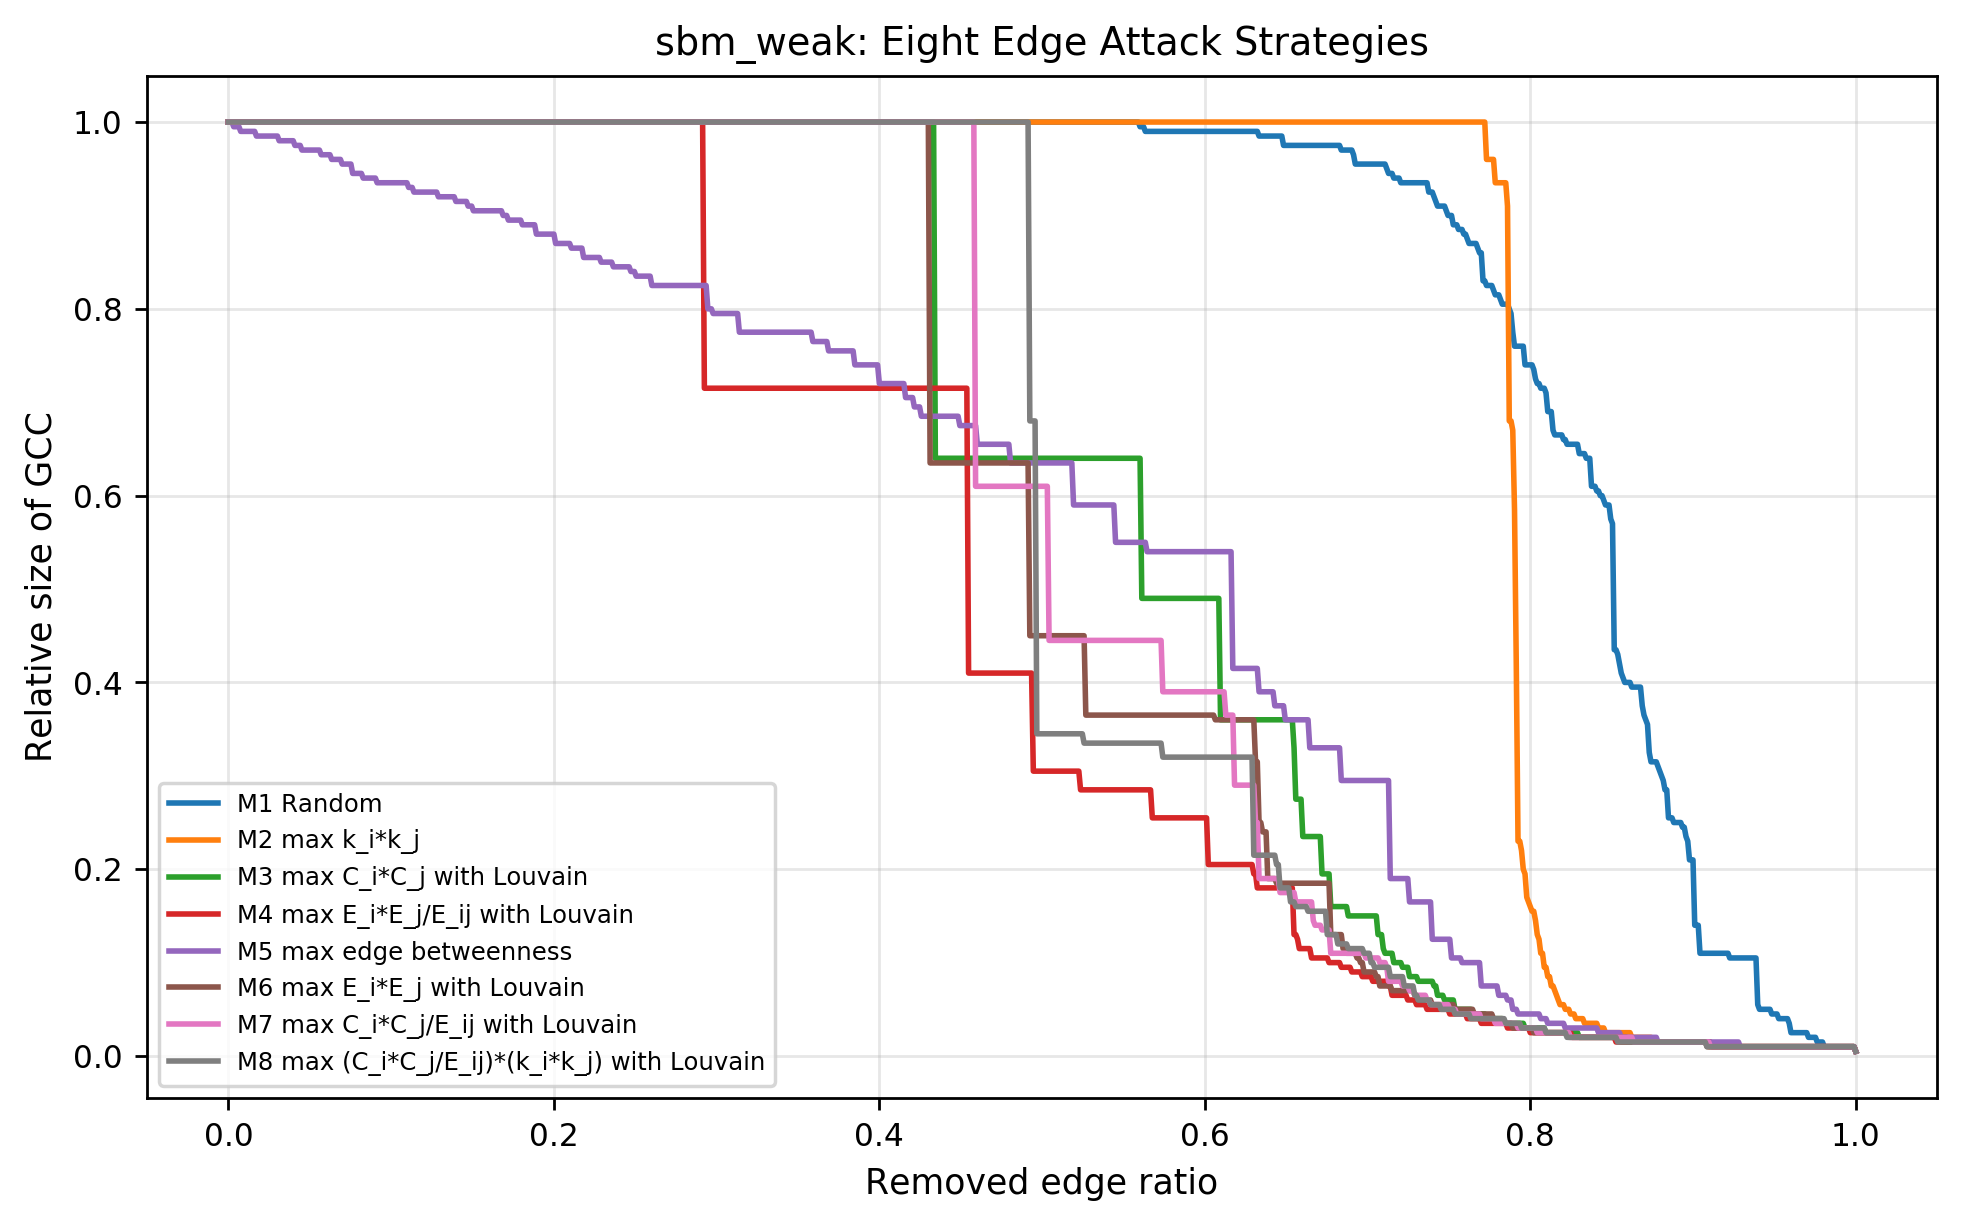

The table this chart was drawn from, first rows:
method, network, removed_edges, remove_ratio, gcc_ratio, elapsed_seconds
M1 Random, sbm_weak, 0, 0, 1.0, 2.676
M1 Random, sbm_weak, 1, 0.001075, 1.0, 2.676
M1 Random, sbm_weak, 2, 0.002151, 1.0, 2.676
M1 Random, sbm_weak, 3, 0.003226, 1.0, 2.676
M1 Random, sbm_weak, 4, 0.004301, 1.0, 2.676
M1 Random, sbm_weak, 5, 0.005376, 1.0, 2.676
M1 Random, sbm_weak, 6, 0.006452, 1.0, 2.676
M1 Random, sbm_weak, 7, 0.007527, 1.0, 2.676
M1 Random, sbm_weak, 8, 0.008602, 1.0, 2.676
M1 Random, sbm_weak, 9, 0.009677, 1.0, 2.676
M1 Random, sbm_weak, 10, 0.01075, 1.0, 2.676
M1 Random, sbm_weak, 11, 0.01183, 1.0, 2.676
M1 Random, sbm_weak, 12, 0.0129, 1.0, 2.676
M1 Random, sbm_weak, 13, 0.01398, 1.0, 2.676
M1 Random, sbm_weak, 14, 0.01505, 1.0, 2.676
M1 Random, sbm_weak, 15, 0.01613, 1.0, 2.676
M1 Random, sbm_weak, 16, 0.0172, 1.0, 2.676
M1 Random, sbm_weak, 17, 0.01828, 1.0, 2.676
M1 Random, sbm_weak, 18, 0.01935, 1.0, 2.676
M1 Random, sbm_weak, 19, 0.02043, 1.0, 2.676
M1 Random, sbm_weak, 20, 0.02151, 1.0, 2.676
M1 Random, sbm_weak, 21, 0.02258, 1.0, 2.676
M1 Random, sbm_weak, 22, 0.02366, 1.0, 2.676
M1 Random, sbm_weak, 23, 0.02473, 1.0, 2.676
M1 Random, sbm_weak, 24, 0.02581, 1.0, 2.676
M1 Random, sbm_weak, 25, 0.02688, 1.0, 2.676
M1 Random, sbm_weak, 26, 0.02796, 1.0, 2.676
M1 Random, sbm_weak, 27, 0.02903, 1.0, 2.676
M1 Random, sbm_weak, 28, 0.03011, 1.0, 2.676
M1 Random, sbm_weak, 29, 0.03118, 1.0, 2.676
M1 Random, sbm_weak, 30, 0.03226, 1.0, 2.676
M1 Random, sbm_weak, 31, 0.03333, 1.0, 2.676
M1 Random, sbm_weak, 32, 0.03441, 1.0, 2.676
M1 Random, sbm_weak, 33, 0.03548, 1.0, 2.676
M1 Random, sbm_weak, 34, 0.03656, 1.0, 2.676
M1 Random, sbm_weak, 35, 0.03763, 1.0, 2.676
M1 Random, sbm_weak, 36, 0.03871, 1.0, 2.676
M1 Random, sbm_weak, 37, 0.03978, 1.0, 2.676
M1 Random, sbm_weak, 38, 0.04086, 1.0, 2.676
M1 Random, sbm_weak, 39, 0.04194, 1.0, 2.676
M1 Random, sbm_weak, 40, 0.04301, 1.0, 2.676
M1 Random, sbm_weak, 41, 0.04409, 1.0, 2.676
M1 Random, sbm_weak, 42, 0.04516, 1.0, 2.676
M1 Random, sbm_weak, 43, 0.04624, 1.0, 2.676
M1 Random, sbm_weak, 44, 0.04731, 1.0, 2.676
M1 Random, sbm_weak, 45, 0.04839, 1.0, 2.676
M1 Random, sbm_weak, 46, 0.04946, 1.0, 2.676
M1 Random, sbm_weak, 47, 0.05054, 1.0, 2.676
M1 Random, sbm_weak, 48, 0.05161, 1.0, 2.676
M1 Random, sbm_weak, 49, 0.05269, 1.0, 2.676
M1 Random, sbm_weak, 50, 0.05376, 1.0, 2.676
M1 Random, sbm_weak, 51, 0.05484, 1.0, 2.676
M1 Random, sbm_weak, 52, 0.05591, 1.0, 2.676
M1 Random, sbm_weak, 53, 0.05699, 1.0, 2.676
M1 Random, sbm_weak, 54, 0.05806, 1.0, 2.676
M1 Random, sbm_weak, 55, 0.05914, 1.0, 2.676
M1 Random, sbm_weak, 56, 0.06022, 1.0, 2.676
M1 Random, sbm_weak, 57, 0.06129, 1.0, 2.676
M1 Random, sbm_weak, 58, 0.06237, 1.0, 2.676
M1 Random, sbm_weak, 59, 0.06344, 1.0, 2.676
... 7,388 more rows
